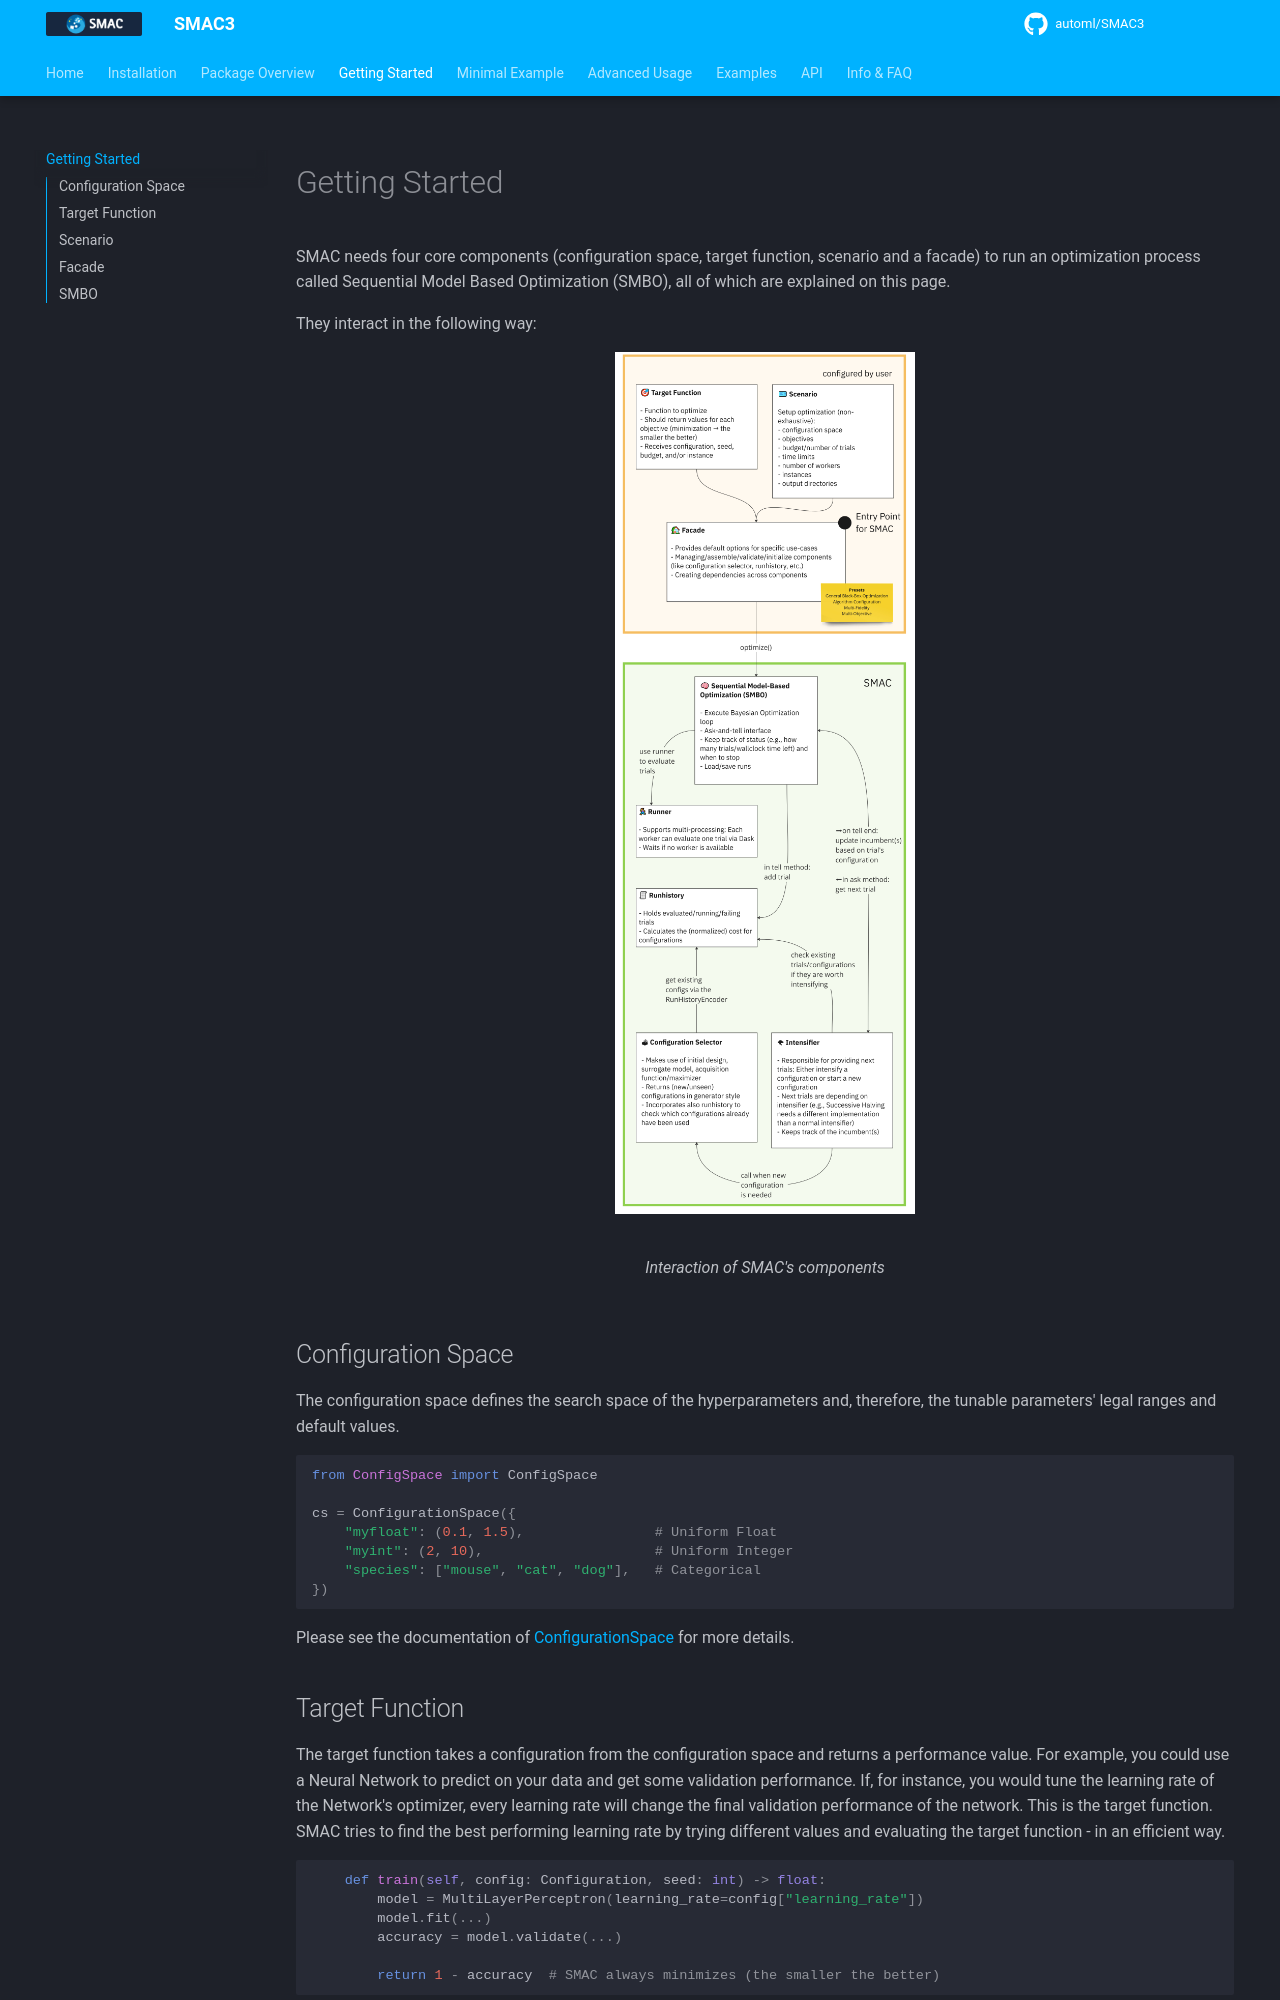

repository: automl/SMAC3 · page: v2.4.0/3_getting_started/index.html · generator: mkdocs

[](){#getting_started}
# Getting Started

SMAC needs four core components (configuration space, target function, scenario and a facade) to run an
optimization process called Sequential Model Based Optimization (SMBO), all of which are explained on this page.

They interact in the following way:

<figure markdown="span">
  ![Interaction of SMAC's components](./images/smac_components_interaction.jpg){ width="300" }
  <figcaption>Interaction of SMAC's components</figcaption>
</figure>


## Configuration Space

The configuration space defines the search space of the hyperparameters and, therefore, the tunable parameters' legal
ranges and default values.

```python
from ConfigSpace import ConfigSpace

cs = ConfigurationSpace({
    "myfloat": (0.1, 1.5),                # Uniform Float
    "myint": (2, 10),                     # Uniform Integer
    "species": ["mouse", "cat", "dog"],   # Categorical
})
```

Please see the documentation of [ConfigurationSpace](https://automl.github.io/ConfigSpace) for more details.


## Target Function

The target function takes a configuration from the configuration space and returns a performance value.
For example, you could use a Neural Network to predict on your data and get some validation performance.
If, for instance, you would tune the learning rate of the Network's optimizer, every learning rate will
change the final validation performance of the network. This is the target function.
SMAC tries to find the best performing learning rate by trying different values and evaluating the target function -
in an efficient way.

```python
    def train(self, config: Configuration, seed: int) -> float:
        model = MultiLayerPerceptron(learning_rate=config["learning_rate"])
        model.fit(...)
        accuracy = model.validate(...)

        return 1 - accuracy  # SMAC always minimizes (the smaller the better)
```

!!! note
    In general, the arguments of the target function depend on the intensifier. However,
    in all cases, the first argument must be the configuration (arbitrary argument name is possible here) and a seed.
    If you specified instances in the scenario, SMAC requires ``instance`` as argument additionally. If you use
    ``SuccessiveHalving`` or ``Hyperband`` as intensifier but you did not specify instances, SMAC passes `budget` as
    argument to the target function. But don't worry: SMAC will tell you if something is missing or if something is not
    used.


!!! warning
    SMAC *always* minimizes the value returned from the target function.


!!! warning
    SMAC passes either `instance` or `budget` to the target function but never both.
